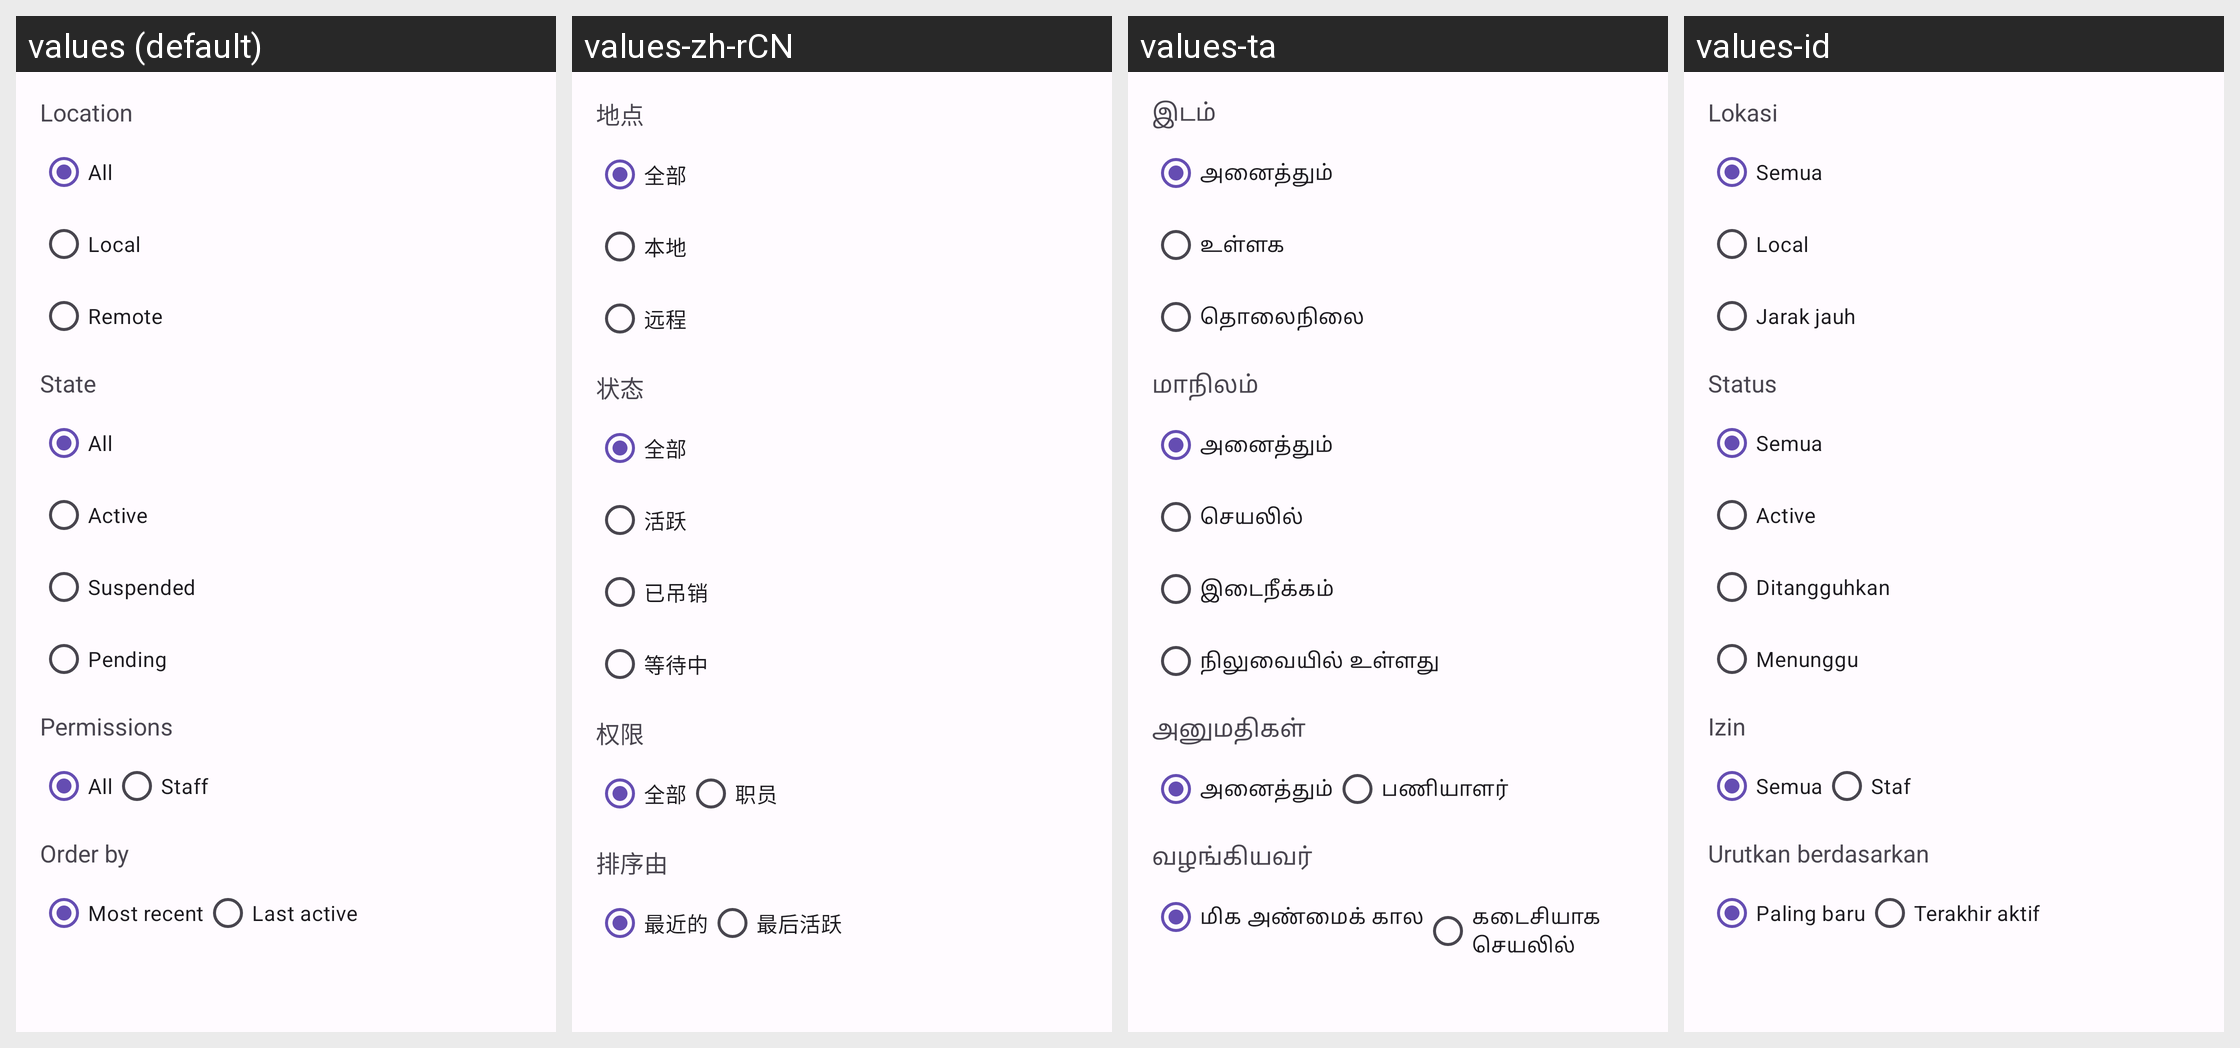

For this localized Android screen grid, give each drawn string resource with its value in every locale shown.
Android screen res/layout/popup_admin_filter_accounts.xml rendered under 4 locales, left to right: values (default), values-zh-rCN, values-ta, values-id. Device: Nexus 5 (rendered at 1080×1920; each locale shown at half size, 540×960, under a caption strip naming it); theme AppTheme.
Other locales in the repository, not shown: values-ar, values-ber, values-bg, values-bn, values-br, values-ca, values-cs, values-cy, values-da, values-de, values-el, values-eo, values-es, values-et, values-eu, values-fa, values-fr, values-gd, values-gl, values-hi, values-hu, values-hy, values-ia, values-is, values-it, values-ja, values-kab, values-ko, values-lt, values-lv, values-ml, values-nl, values-no, values-oc, values-pl, values-pt, values-pt-rBR, values-ro, values-ru, values-sc, values-si, values-sl, values-sr, values-sv, values-szl, values-tr, values-uk, values-vi, values-zh-rTW.
Strings drawn on this screen, with the default value and each locale's value (text and hints the layout hard-codes, and strings that could not be matched under every locale, appear in the picture but are not listed):

location
  values: Location
  values-zh-rCN: 地点
  values-ta: இடம்
  values-id: Lokasi

all
  values: All
  values-zh-rCN: 全部
  values-ta: அனைத்தும்
  values-id: Semua

local
  values: Local
  values-zh-rCN: 本地
  values-ta: உள்ளக
  values-id: Local

remote
  values: Remote
  values-zh-rCN: 远程
  values-ta: தொலைநிலை
  values-id: Jarak jauh

state
  values: State
  values-zh-rCN: 状态
  values-ta: மாநிலம்
  values-id: Status

active
  values: Active
  values-zh-rCN: 活跃
  values-ta: செயலில்
  values-id: Active

suspended
  values: Suspended
  values-zh-rCN: 已吊销
  values-ta: இடைநீக்கம்
  values-id: Ditangguhkan

pending
  values: Pending
  values-zh-rCN: 等待中
  values-ta: நிலுவையில் உள்ளது
  values-id: Menunggu

permissions
  values: Permissions
  values-zh-rCN: 权限
  values-ta: அனுமதிகள்
  values-id: Izin

staff
  values: Staff
  values-zh-rCN: 职员
  values-ta: பணியாளர்
  values-id: Staf

order_by
  values: Order by
  values-zh-rCN: 排序由
  values-ta: வழங்கியவர்
  values-id: Urutkan berdasarkan

most_recent
  values: Most recent
  values-zh-rCN: 最近的
  values-ta: மிக அண்மைக் கால
  values-id: Paling baru

last_active
  values: Last active
  values-zh-rCN: 最后活跃
  values-ta: கடைசியாக செயலில்
  values-id: Terakhir aktif
